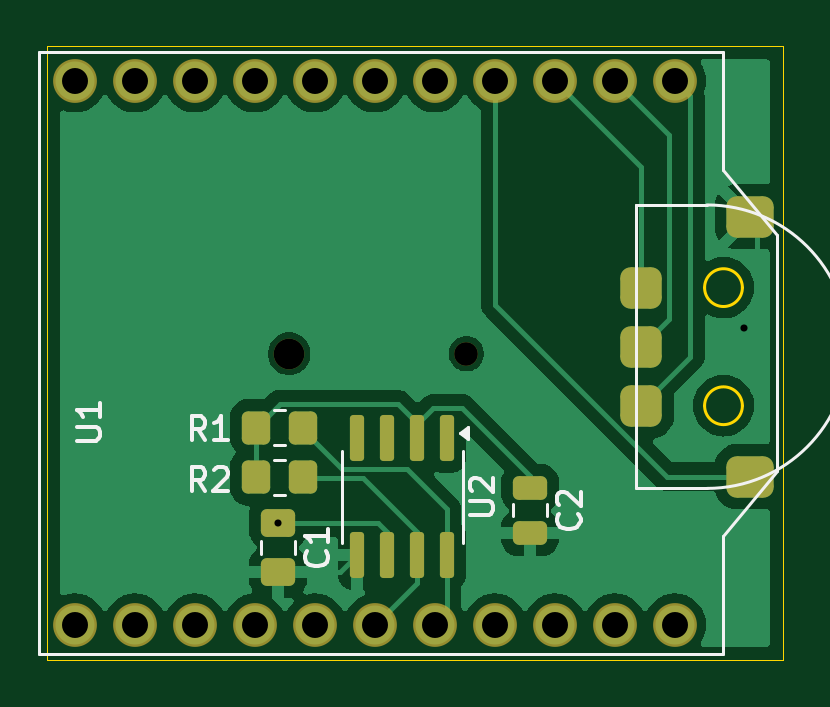
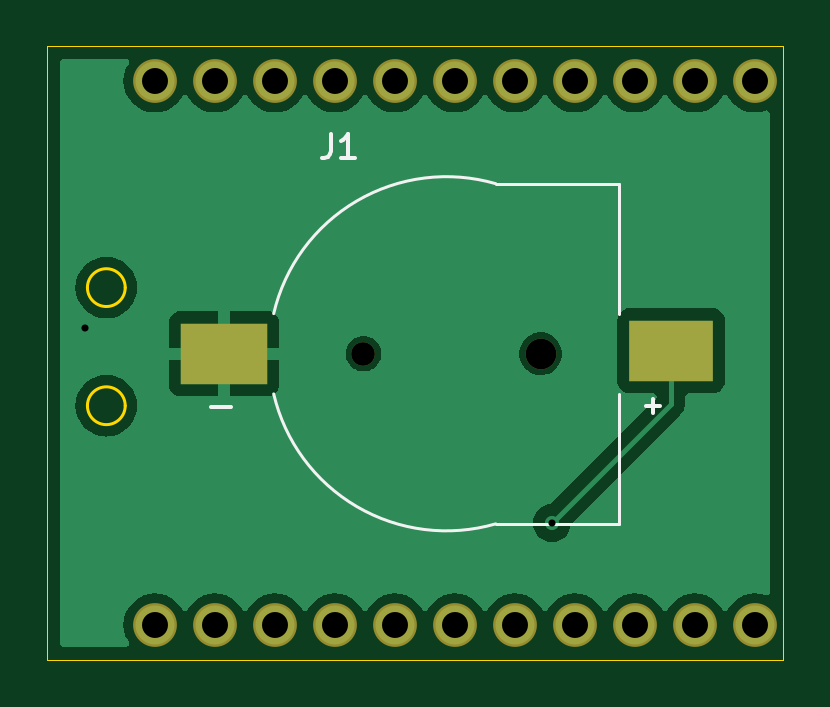
Circuit board: 11 layer files. Board 31.2 x 26.0 mm.
- bottom_copper: LoraTimerSender-B_Cu.gbr (28978 bytes)
- bottom_mask: LoraTimerSender-B_Mask.gbr (1285 bytes)
- paste: LoraTimerSender-B_Paste.gbr (591 bytes)
- bottom_silk: LoraTimerSender-B_Silkscreen.gbr (1538 bytes)
- outline: LoraTimerSender-Edge_Cuts.gbr (987 bytes)
- top_copper: LoraTimerSender-F_Cu.gbr (38990 bytes)
- top_mask: LoraTimerSender-F_Mask.gbr (3006 bytes)
- paste: LoraTimerSender-F_Paste.gbr (2295 bytes)
- top_silk: LoraTimerSender-F_Silkscreen.gbr (8959 bytes)
- drill: LoraTimerSender-NPTH.drl (426 bytes)
- drill: LoraTimerSender-PTH.drl (748 bytes)

=== bottom_copper: LoraTimerSender-B_Cu.gbr (28978 bytes, source omitted) ===
=== bottom_mask: LoraTimerSender-B_Mask.gbr ===
%TF.GenerationSoftware,KiCad,Pcbnew,8.0.0*%
%TF.CreationDate,2024-04-09T10:55:27+02:00*%
%TF.ProjectId,LoraTimerSender,4c6f7261-5469-46d6-9572-53656e646572,rev?*%
%TF.SameCoordinates,Original*%
%TF.FileFunction,Soldermask,Bot*%
%TF.FilePolarity,Negative*%
%FSLAX46Y46*%
G04 Gerber Fmt 4.6, Leading zero omitted, Abs format (unit mm)*
G04 Created by KiCad (PCBNEW 8.0.0) date 2024-04-09 10:55:27*
%MOMM*%
%LPD*%
G01*
G04 APERTURE LIST*
%ADD10C,1.854000*%
%ADD11C,1.000000*%
%ADD12C,1.300000*%
%ADD13R,3.540000X2.600000*%
%ADD14R,3.660000X2.600000*%
G04 APERTURE END LIST*
D10*
%TO.C,U1*%
X124457500Y-99922500D03*
X126997500Y-99922500D03*
X129537500Y-99922500D03*
X132077500Y-99922500D03*
X134617500Y-99922500D03*
X137157500Y-99922500D03*
X139697500Y-99922500D03*
X142237500Y-99922500D03*
X144777500Y-99922500D03*
X147317500Y-99922500D03*
X149857500Y-99922500D03*
X149857500Y-76902500D03*
X147317500Y-76902500D03*
X144777500Y-76902500D03*
X142237500Y-76902500D03*
X139697500Y-76902500D03*
X137157500Y-76902500D03*
X134617500Y-76902500D03*
X132077500Y-76902500D03*
X129537500Y-76902500D03*
X126997500Y-76902500D03*
X124457500Y-76902500D03*
%TD*%
D11*
%TO.C,J1*%
X141027000Y-88450000D03*
D12*
X133527000Y-88450000D03*
D13*
X128002000Y-88323000D03*
D14*
X146925000Y-88450000D03*
%TD*%
M02*

=== paste: LoraTimerSender-B_Paste.gbr ===
%TF.GenerationSoftware,KiCad,Pcbnew,8.0.0*%
%TF.CreationDate,2024-04-09T10:55:27+02:00*%
%TF.ProjectId,LoraTimerSender,4c6f7261-5469-46d6-9572-53656e646572,rev?*%
%TF.SameCoordinates,Original*%
%TF.FileFunction,Paste,Bot*%
%TF.FilePolarity,Positive*%
%FSLAX46Y46*%
G04 Gerber Fmt 4.6, Leading zero omitted, Abs format (unit mm)*
G04 Created by KiCad (PCBNEW 8.0.0) date 2024-04-09 10:55:27*
%MOMM*%
%LPD*%
G01*
G04 APERTURE LIST*
%ADD10R,3.540000X2.600000*%
%ADD11R,3.660000X2.600000*%
G04 APERTURE END LIST*
D10*
%TO.C,J1*%
X128002000Y-88323000D03*
D11*
X146925000Y-88450000D03*
%TD*%
M02*

=== bottom_silk: LoraTimerSender-B_Silkscreen.gbr ===
%TF.GenerationSoftware,KiCad,Pcbnew,8.0.0*%
%TF.CreationDate,2024-04-09T10:55:27+02:00*%
%TF.ProjectId,LoraTimerSender,4c6f7261-5469-46d6-9572-53656e646572,rev?*%
%TF.SameCoordinates,Original*%
%TF.FileFunction,Legend,Bot*%
%TF.FilePolarity,Positive*%
%FSLAX46Y46*%
G04 Gerber Fmt 4.6, Leading zero omitted, Abs format (unit mm)*
G04 Created by KiCad (PCBNEW 8.0.0) date 2024-04-09 10:55:27*
%MOMM*%
%LPD*%
G01*
G04 APERTURE LIST*
%ADD10C,0.150000*%
%ADD11C,0.127000*%
G04 APERTURE END LIST*
D10*
X142404333Y-79150819D02*
X142404333Y-79865104D01*
X142404333Y-79865104D02*
X142451952Y-80007961D01*
X142451952Y-80007961D02*
X142547190Y-80103200D01*
X142547190Y-80103200D02*
X142690047Y-80150819D01*
X142690047Y-80150819D02*
X142785285Y-80150819D01*
X141404333Y-80150819D02*
X141975761Y-80150819D01*
X141690047Y-80150819D02*
X141690047Y-79150819D01*
X141690047Y-79150819D02*
X141785285Y-79293676D01*
X141785285Y-79293676D02*
X141880523Y-79388914D01*
X141880523Y-79388914D02*
X141975761Y-79436533D01*
X129068761Y-90666533D02*
X128459238Y-90666533D01*
X128763999Y-90971295D02*
X128763999Y-90361771D01*
X147478666Y-90692666D02*
X146625333Y-90692666D01*
D11*
%TO.C,J1*%
X130227000Y-81250000D02*
X130227000Y-86750000D01*
X130227000Y-81250000D02*
X135427000Y-81250000D01*
X130227000Y-95650000D02*
X130227000Y-90150000D01*
X130227000Y-95650000D02*
X135427000Y-95650000D01*
X135427000Y-81250001D02*
G75*
G02*
X144826998Y-86750000I2090347J-7210132D01*
G01*
X144827000Y-90150000D02*
G75*
G02*
X135427000Y-95650000I-7309653J1710133D01*
G01*
%TD*%
M02*

=== outline: LoraTimerSender-Edge_Cuts.gbr ===
%TF.GenerationSoftware,KiCad,Pcbnew,8.0.0*%
%TF.CreationDate,2024-04-09T10:55:27+02:00*%
%TF.ProjectId,LoraTimerSender,4c6f7261-5469-46d6-9572-53656e646572,rev?*%
%TF.SameCoordinates,Original*%
%TF.FileFunction,Profile,NP*%
%FSLAX46Y46*%
G04 Gerber Fmt 4.6, Leading zero omitted, Abs format (unit mm)*
G04 Created by KiCad (PCBNEW 8.0.0) date 2024-04-09 10:55:27*
%MOMM*%
%LPD*%
G01*
G04 APERTURE LIST*
%TA.AperFunction,Profile*%
%ADD10C,0.050000*%
%TD*%
%TA.AperFunction,Profile*%
%ADD11C,0.120000*%
%TD*%
G04 APERTURE END LIST*
D10*
X123275000Y-75425000D02*
X154425000Y-75425000D01*
X154425000Y-101400000D01*
X123275000Y-101400000D01*
X123275000Y-75425000D01*
D11*
%TO.C,U3*%
X152712500Y-85650000D02*
G75*
G02*
X151112500Y-85650000I-800000J0D01*
G01*
X151112500Y-85650000D02*
G75*
G02*
X152712500Y-85650000I800000J0D01*
G01*
X152712500Y-90650000D02*
G75*
G02*
X151112500Y-90650000I-800000J0D01*
G01*
X151112500Y-90650000D02*
G75*
G02*
X152712500Y-90650000I800000J0D01*
G01*
%TD*%
M02*

=== top_copper: LoraTimerSender-F_Cu.gbr (38990 bytes, source omitted) ===
=== top_mask: LoraTimerSender-F_Mask.gbr (3006 bytes, source withheld) ===
=== paste: LoraTimerSender-F_Paste.gbr (2295 bytes, source withheld) ===
=== top_silk: LoraTimerSender-F_Silkscreen.gbr (8959 bytes, source omitted) ===
=== drill: LoraTimerSender-NPTH.drl ===
M48
; DRILL file {KiCad 8.0.0} date 2024-04-09T10:55:30+0200
; FORMAT={-:-/ absolute / inch / decimal}
; #@! TF.CreationDate,2024-04-09T10:55:30+02:00
; #@! TF.GenerationSoftware,Kicad,Pcbnew,8.0.0
; #@! TF.FileFunction,NonPlated,1,2,NPTH
FMAT,2
INCH
; #@! TA.AperFunction,NonPlated,NPTH,ComponentDrill
T1C0.0394
; #@! TA.AperFunction,NonPlated,NPTH,ComponentDrill
T2C0.0512
%
G90
G05
T1
X5.5522Y-3.4823
T2
X5.257Y-3.4823
M30

=== drill: LoraTimerSender-PTH.drl ===
M48
; DRILL file {KiCad 8.0.0} date 2024-04-09T10:55:30+0200
; FORMAT={-:-/ absolute / inch / decimal}
; #@! TF.CreationDate,2024-04-09T10:55:30+02:00
; #@! TF.GenerationSoftware,Kicad,Pcbnew,8.0.0
; #@! TF.FileFunction,Plated,1,2,PTH
FMAT,2
INCH
; #@! TA.AperFunction,Plated,PTH,ViaDrill
T1C0.0118
; #@! TA.AperFunction,Plated,PTH,ComponentDrill
T2C0.0433
%
G90
G05
T1
X5.2382Y-3.7643
X6.0157Y-3.44
T2
X4.8999Y-3.0277
X4.8999Y-3.934
X4.9999Y-3.0277
X4.9999Y-3.934
X5.0999Y-3.0277
X5.0999Y-3.934
X5.1999Y-3.0277
X5.1999Y-3.934
X5.2999Y-3.0277
X5.2999Y-3.934
X5.3999Y-3.0277
X5.3999Y-3.934
X5.4999Y-3.0277
X5.4999Y-3.934
X5.5999Y-3.0277
X5.5999Y-3.934
X5.6999Y-3.0277
X5.6999Y-3.934
X5.7999Y-3.0277
X5.7999Y-3.934
X5.8999Y-3.0277
X5.8999Y-3.934
M30

